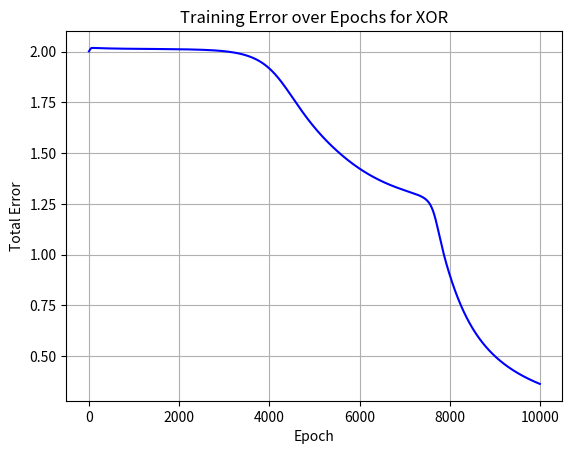

Recreate this plot in Python.
import numpy as np
import matplotlib.pyplot as plt

learning_rate = 0.1
epochs = 10000
training_inputs = np.array([[0, 0], [0, 1], [1, 0], [1, 1]])
labels = np.array([0, 1, 1, 0])
weights_hidden = np.random.rand(2, 2)
bias_hidden = np.random.rand(2)
weights_output = np.random.rand(2)
bias_output = np.random.rand()

def activation(x):
    return 1 if x >= 0 else 0

def sigmoid(x):
    return 1 / (1 + np.exp(-x))

def sigmoid_derivative(x):
    return x * (1 - x)

error_history = []
for epoch in range(epochs):
    errors = 0
    for inputs, label in zip(training_inputs, labels):
        hidden_input = np.dot(inputs, weights_hidden) + bias_hidden
        hidden_output = sigmoid(hidden_input)
        final_input = np.dot(hidden_output, weights_output) + bias_output
        prediction = sigmoid(final_input)
        error = label - prediction
        errors += abs(error)
        d_pred = error * sigmoid_derivative(prediction)
        weights_output += learning_rate * d_pred * hidden_output
        bias_output += learning_rate * d_pred
        d_hidden = d_pred * weights_output * sigmoid_derivative(hidden_output)
        weights_hidden += learning_rate * np.outer(inputs, d_hidden)
        bias_hidden += learning_rate * d_hidden

    error_history.append(errors)

print("Testing XOR gate after training:")
for x in training_inputs:
    hidden_input = np.dot(x, weights_hidden) + bias_hidden
    hidden_output = sigmoid(hidden_input)
    final_input = np.dot(hidden_output, weights_output) + bias_output
    output = activation(final_input)
    print(f"Input: {x}, Output: {output}")

plt.plot(range(epochs), error_history, color='blue')
plt.title('Training Error over Epochs for XOR')
plt.xlabel('Epoch')
plt.ylabel('Total Error')
plt.grid()
plt.show()
